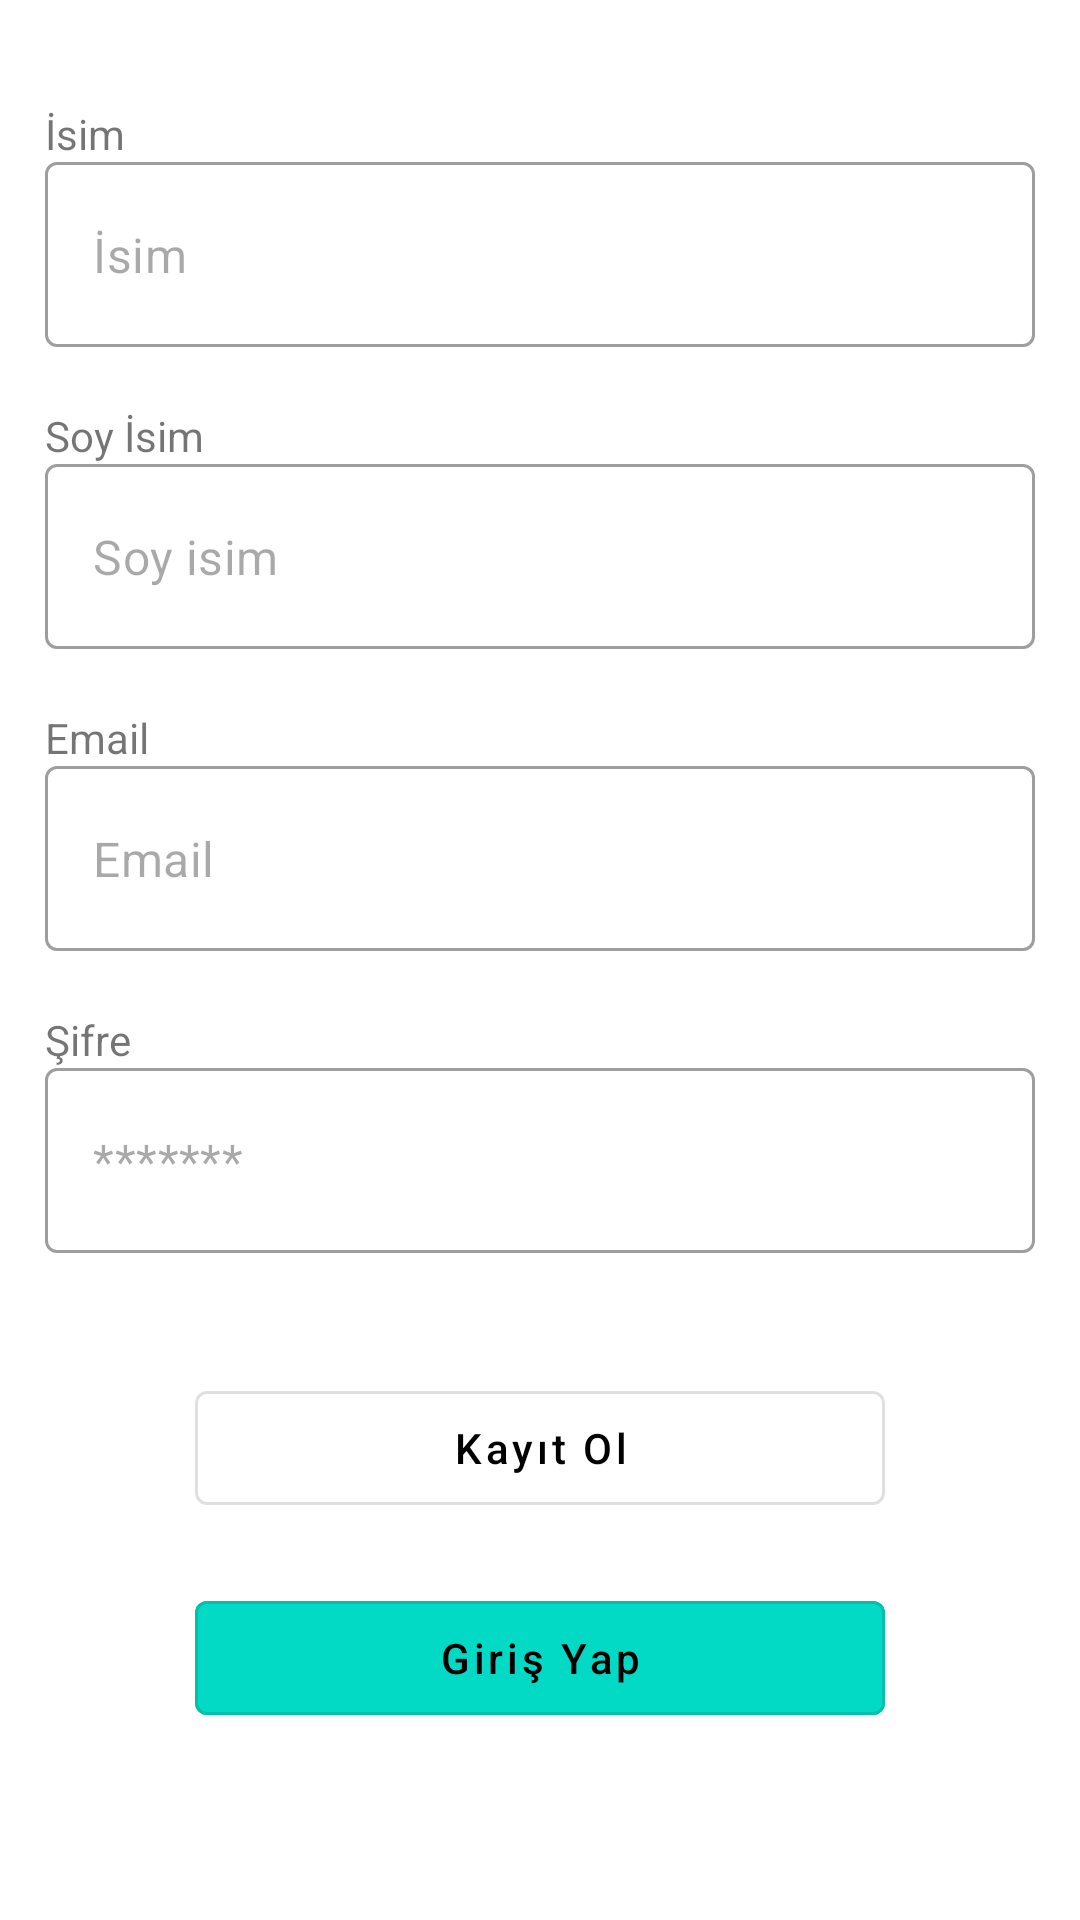

Reconstruct the res/layout file that produces this screen, plus the resources it refers to.
<!-- AndroidManifest.xml: application theme Theme.MyApplication -->
<!-- res/layout/activity_register.xml -->
<?xml version="1.0" encoding="utf-8"?>
<androidx.constraintlayout.widget.ConstraintLayout xmlns:android="http://schemas.android.com/apk/res/android"
    xmlns:app="http://schemas.android.com/apk/res-auto"
    xmlns:tools="http://schemas.android.com/tools"
    android:layout_width="match_parent"
    android:layout_height="match_parent"
    android:padding="15dp"
    tools:context=".ui.register.RegisterActivity">

    <androidx.core.widget.NestedScrollView
        android:layout_width="0dp"
        android:layout_height="0dp"
        app:layout_constraintTop_toTopOf="parent"
        app:layout_constraintBottom_toBottomOf="parent"
        app:layout_constraintStart_toStartOf="parent"
        app:layout_constraintEnd_toEndOf="parent">


        <LinearLayout
            android:id="@+id/container_view"
            android:layout_width="match_parent"
            android:layout_height="wrap_content"
            android:orientation="vertical"
            android:visibility="visible"
            app:layout_constraintEnd_toEndOf="parent"
            app:layout_constraintStart_toStartOf="parent"
            app:layout_constraintTop_toTopOf="parent">

            <TextView
                android:id="@+id/name_text_view"
                android:layout_width="wrap_content"
                android:layout_height="wrap_content"
                android:layout_marginTop="20dp"
                android:text="İsim"
                app:layout_constraintBottom_toTopOf="@id/name_edit_text"
                app:layout_constraintStart_toStartOf="@id/name_edit_text"
                app:layout_constraintTop_toTopOf="parent" />

            <com.google.android.material.textfield.TextInputLayout
                android:id="@+id/username_text_input_layout"
                style="@style/SampleAppInputText"
                android:layout_width="match_parent"
                android:layout_height="wrap_content"
                android:textColorHint="@color/black_20"
                app:layout_constraintEnd_toEndOf="parent"
                app:layout_constraintStart_toStartOf="parent"
                app:layout_constraintTop_toBottomOf="@id/name_text_view">

                <com.google.android.material.textfield.TextInputEditText
                    android:id="@+id/name_edit_text"
                    android:layout_width="match_parent"
                    android:layout_height="wrap_content"
                    android:layout_centerHorizontal="true"
                    android:layout_centerVertical="true"
                    android:hint="İsim"
                    android:inputType="textPersonName"
                    android:paddingTop="20dp"
                    android:paddingBottom="20dp"
                    android:textColorHint="@color/black_20" />

            </com.google.android.material.textfield.TextInputLayout>

            <TextView
                android:id="@+id/surname_text_view"
                android:layout_width="wrap_content"
                android:layout_height="wrap_content"
                android:layout_marginTop="20dp"
                android:text="Soy İsim"
                app:layout_constraintBottom_toTopOf="@id/surname_edit_text"
                app:layout_constraintStart_toStartOf="@id/surname_edit_text"
                app:layout_constraintTop_toTopOf="parent" />

            <com.google.android.material.textfield.TextInputLayout
                android:id="@+id/surname_text_input_layout"
                style="@style/SampleAppInputText"
                android:layout_width="match_parent"
                android:layout_height="wrap_content"
                android:textColorHint="@color/black_20"
                app:layout_constraintEnd_toEndOf="parent"
                app:layout_constraintStart_toStartOf="parent"
                app:layout_constraintTop_toBottomOf="@id/surname_text_view">

                <com.google.android.material.textfield.TextInputEditText
                    android:id="@+id/surname_edit_text"
                    android:layout_width="match_parent"
                    android:layout_height="wrap_content"
                    android:layout_centerHorizontal="true"
                    android:layout_centerVertical="true"
                    android:hint="Soy isim"
                    android:inputType="textPersonName"
                    android:paddingTop="20dp"
                    android:paddingBottom="20dp"
                    android:textColorHint="@color/black_20" />

            </com.google.android.material.textfield.TextInputLayout>

            <TextView
                android:id="@+id/email_text_view"
                android:layout_width="wrap_content"
                android:layout_height="wrap_content"
                android:layout_marginTop="20dp"
                android:text="Email"
                app:layout_constraintBottom_toTopOf="@id/email_edit_text"
                app:layout_constraintStart_toStartOf="@id/email_edit_text"
                app:layout_constraintTop_toTopOf="parent" />

            <com.google.android.material.textfield.TextInputLayout
                android:id="@+id/email_text_input_layout"
                style="@style/SampleAppInputText"
                android:layout_width="match_parent"
                android:layout_height="wrap_content"
                android:textColorHint="@color/black_20"
                app:layout_constraintEnd_toEndOf="parent"
                app:layout_constraintStart_toStartOf="parent"
                app:layout_constraintTop_toBottomOf="@id/email_text_view">

                <com.google.android.material.textfield.TextInputEditText
                    android:id="@+id/email_edit_text"
                    android:layout_width="match_parent"
                    android:layout_height="wrap_content"
                    android:layout_centerHorizontal="true"
                    android:layout_centerVertical="true"
                    android:hint="Email"
                    android:inputType="textEmailAddress"
                    android:paddingTop="20dp"
                    android:paddingBottom="20dp"
                    android:textColorHint="@color/black_20" />

            </com.google.android.material.textfield.TextInputLayout>

            <TextView
                android:id="@+id/password_text_view"
                android:layout_width="wrap_content"
                android:layout_height="wrap_content"
                android:layout_marginTop="20dp"
                android:text="Şifre"
                app:layout_constraintBottom_toTopOf="@id/password_edit_text"
                app:layout_constraintStart_toStartOf="@id/password_edit_text"
                app:layout_constraintTop_toBottomOf="@id/email_edit_text" />

            <com.google.android.material.textfield.TextInputLayout
                android:id="@+id/password_text_input_layout"
                style="@style/SampleAppInputText"
                android:layout_width="match_parent"
                android:layout_height="wrap_content"
                android:textColorHint="@color/black_20"
                app:layout_constraintEnd_toEndOf="parent"
                app:layout_constraintStart_toStartOf="parent"
                app:layout_constraintTop_toBottomOf="@id/password_text_view">

                <com.google.android.material.textfield.TextInputEditText
                    android:id="@+id/password_edit_text"
                    android:layout_width="match_parent"
                    android:layout_height="wrap_content"
                    android:layout_centerHorizontal="true"
                    android:layout_centerVertical="true"
                    android:hint="*******"
                    android:inputType="textPassword"
                    android:paddingTop="20dp"
                    android:paddingBottom="20dp"
                    android:textColorHint="@color/black_20" />

            </com.google.android.material.textfield.TextInputLayout>

            <com.google.android.material.button.MaterialButton
                android:id="@+id/register_button"
                style="@style/Widget.MaterialComponents.Button.OutlinedButton"
                android:layout_width="match_parent"
                android:layout_height="50dp"
                android:layout_gravity="center_horizontal"
                android:layout_marginStart="50dp"
                android:layout_marginTop="40dp"
                android:layout_marginEnd="50dp"
                android:layout_weight="1"
                android:text="Kayıt Ol"
                android:textAllCaps="false"
                android:textColor="@color/black"
                app:layout_constraintEnd_toEndOf="@id/password_edit_text"
                app:layout_constraintStart_toStartOf="@id/password_edit_text"
                app:layout_constraintTop_toBottomOf="@id/password_edit_text" />


            <com.google.android.material.button.MaterialButton
                android:id="@+id/login_button"
                style="@style/Widget.MaterialComponents.Button.OutlinedButton"
                android:layout_width="match_parent"
                android:layout_height="50dp"
                android:layout_gravity="center_horizontal"
                android:layout_marginStart="50dp"
                android:layout_marginTop="20dp"
                android:layout_marginEnd="50dp"
                android:layout_weight="1"
                android:backgroundTint="@color/teal_200"
                android:text="Giriş Yap"
                android:textAllCaps="false"
                android:textColor="@color/black" />

        </LinearLayout>

    </androidx.core.widget.NestedScrollView>


</androidx.constraintlayout.widget.ConstraintLayout>
<!-- resources referenced by this layout -->
<resources>
  <color name="black">#FF000000</color>
  <color name="black_20">#56000000</color>
  <color name="teal_200">#FF03DAC5</color>
  <style name="SampleAppInputText" parent="Widget.MaterialComponents.TextInputLayout.OutlinedBox">
          <item name="hintAnimationEnabled">false</item>
          <item name="hintEnabled">false</item>
      </style>
  <style name="Theme.MyApplication" parent="Theme.MaterialComponents.DayNight.DarkActionBar">
          
          <item name="colorPrimary">@color/colorPrimary</item>
          <item name="colorPrimaryVariant">@color/colorAccent</item>
          <item name="colorOnPrimary">@color/white</item>
          
          <item name="colorSecondary">@color/teal_200</item>
          <item name="colorSecondaryVariant">@color/teal_700</item>
          <item name="colorOnSecondary">@color/black</item>
          
          <item name="android:statusBarColor">?attr/colorPrimaryVariant</item>
          
      </style>
  <color name="white">#FFFFFFFF</color>
  <color name="teal_700">#FF018786</color>
  <!-- not gathered from this repository: default colours our renderer supplied (Android Studio template values) -->
  <color name="colorPrimary">#FF6200EE</color>
  <color name="colorAccent">#FF03DAC5</color>
</resources>
